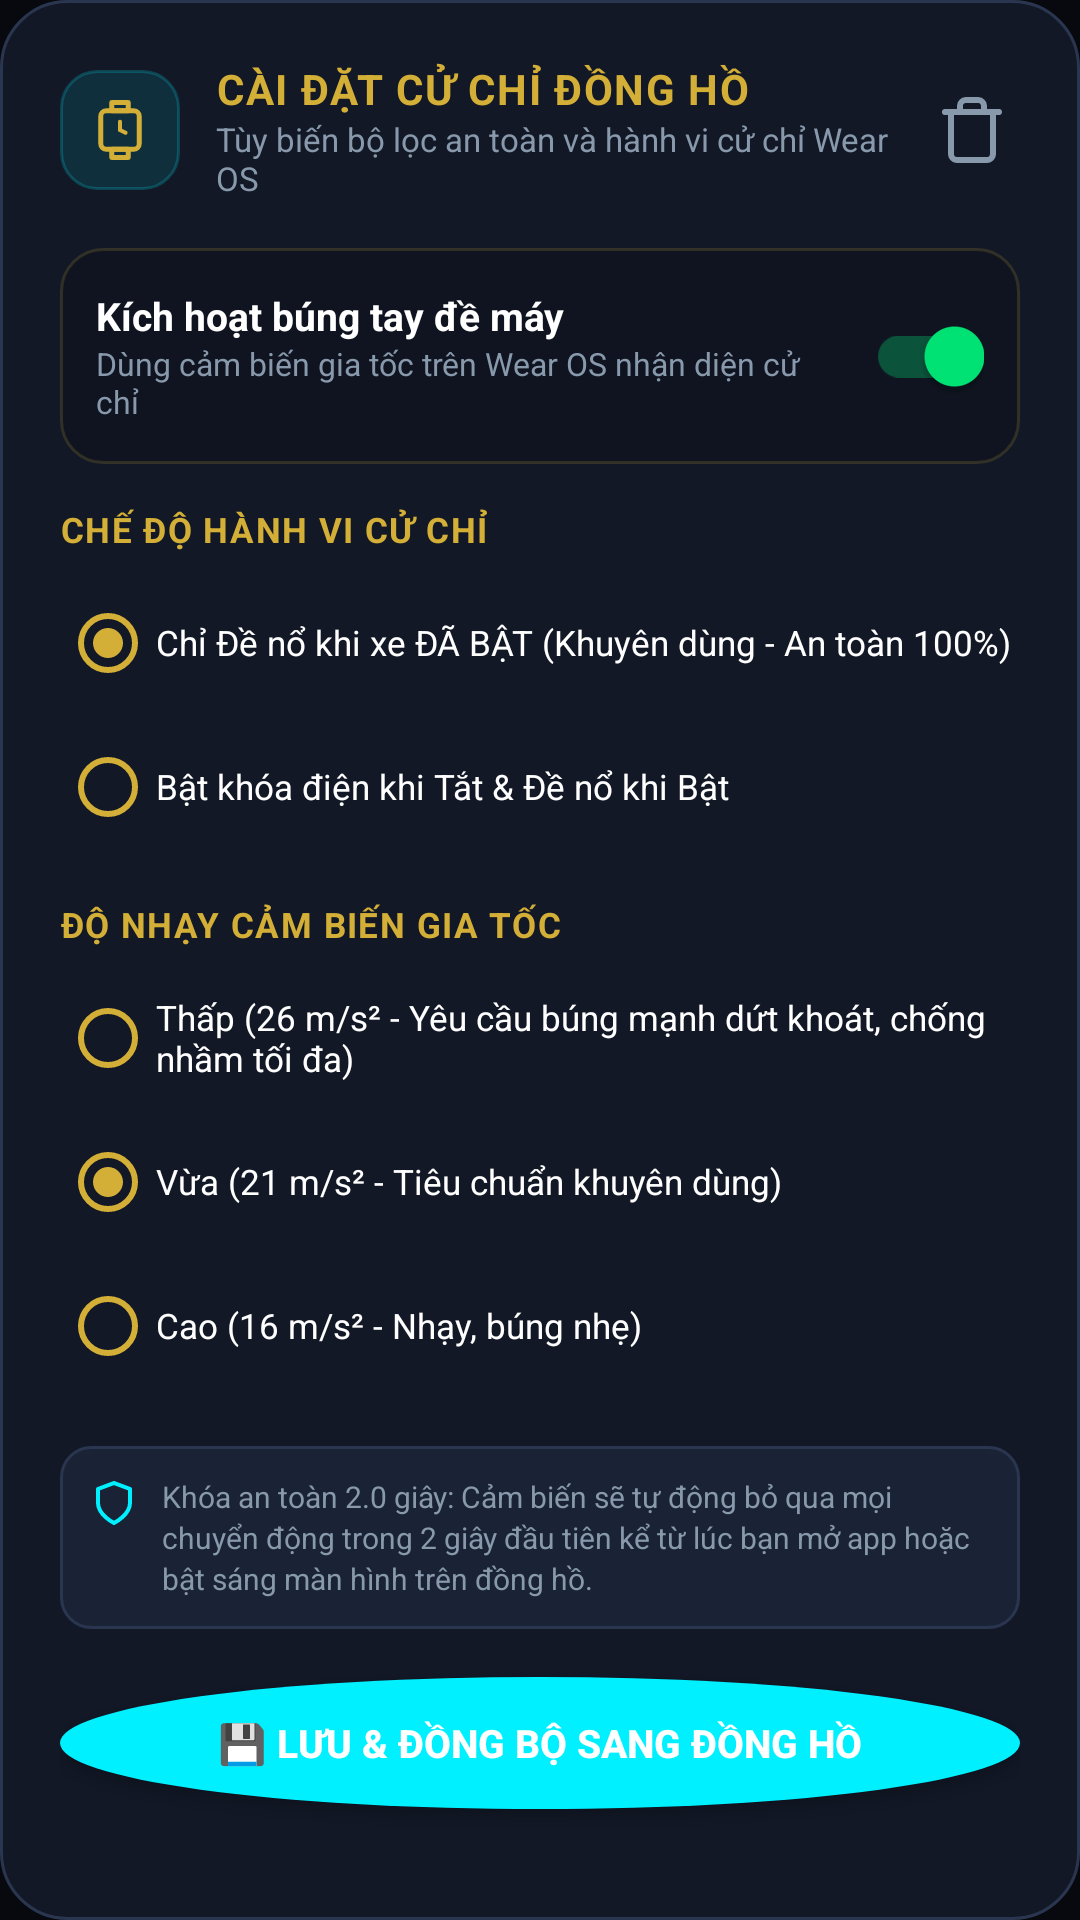

Write the Android layout XML for this screen, with the resource values it uses.
<!-- AndroidManifest.xml: application theme Theme.Controlesp -->
<!-- res/layout/dialog_wear_gesture_settings.xml -->
<?xml version="1.0" encoding="utf-8"?>
<LinearLayout xmlns:android="http://schemas.android.com/apk/res/android"
    xmlns:app="http://schemas.android.com/apk/res-auto"
    android:layout_width="match_parent"
    android:layout_height="wrap_content"
    android:background="@drawable/card_cyber_bg"
    android:orientation="vertical"
    android:padding="20dp">

    
    <LinearLayout
        android:layout_width="match_parent"
        android:layout_height="wrap_content"
        android:gravity="center_vertical"
        android:orientation="horizontal"
        android:layout_marginBottom="16dp">

        <FrameLayout
            android:layout_width="40dp"
            android:layout_height="40dp"
            android:background="@drawable/avatar_fp_bg">

            <ImageView
                android:layout_width="22dp"
                android:layout_height="22dp"
                android:layout_gravity="center"
                android:src="@drawable/ic_watch_smart"
                app:tint="@color/gold_primary" />
        </FrameLayout>

        <LinearLayout
            android:layout_width="0dp"
            android:layout_height="wrap_content"
            android:layout_marginStart="12dp"
            android:layout_weight="1"
            android:orientation="vertical">

            <TextView
                android:layout_width="wrap_content"
                android:layout_height="wrap_content"
                android:text="CÀI ĐẶT CỬ CHỈ ĐỒNG HỒ"
                android:textColor="@color/gold_primary"
                android:textSize="14sp"
                android:textStyle="bold"
                android:letterSpacing="0.04" />

            <TextView
                android:layout_width="wrap_content"
                android:layout_height="wrap_content"
                android:text="Tùy biến bộ lọc an toàn và hành vi cử chỉ Wear OS"
                android:textColor="@color/text_secondary"
                android:textSize="11sp" />
        </LinearLayout>

        <ImageButton
            android:id="@+id/btnCloseWearGestureDialog"
            android:layout_width="32dp"
            android:layout_height="32dp"
            android:background="?attr/selectableItemBackgroundBorderless"
            android:src="@drawable/ic_delete"
            app:tint="@color/text_secondary"
            android:contentDescription="Đóng" />
    </LinearLayout>

    
    <LinearLayout
        android:layout_width="match_parent"
        android:layout_height="wrap_content"
        android:background="@drawable/card_luxury_gold_bg"
        android:gravity="center_vertical"
        android:orientation="horizontal"
        android:padding="12dp"
        android:layout_marginBottom="14dp">

        <LinearLayout
            android:layout_width="0dp"
            android:layout_height="wrap_content"
            android:layout_weight="1"
            android:orientation="vertical">

            <TextView
                android:layout_width="wrap_content"
                android:layout_height="wrap_content"
                android:text="Kích hoạt búng tay đề máy"
                android:textColor="@color/white"
                android:textSize="13sp"
                android:textStyle="bold" />

            <TextView
                android:layout_width="wrap_content"
                android:layout_height="wrap_content"
                android:text="Dùng cảm biến gia tốc trên Wear OS nhận diện cử chỉ"
                android:textColor="@color/text_secondary"
                android:textSize="10.5sp" />
        </LinearLayout>

        <androidx.appcompat.widget.SwitchCompat
            android:id="@+id/swEnableWearGesture"
            android:layout_width="wrap_content"
            android:layout_height="wrap_content"
            android:checked="true" />
    </LinearLayout>

    <LinearLayout
        android:id="@+id/layoutGestureOptions"
        android:layout_width="match_parent"
        android:layout_height="wrap_content"
        android:orientation="vertical">

        
        <TextView
            android:layout_width="wrap_content"
            android:layout_height="wrap_content"
            android:text="CHẾ ĐỘ HÀNH VI CỬ CHỈ"
            android:textColor="@color/gold_primary"
            android:textSize="11.5sp"
            android:textStyle="bold"
            android:letterSpacing="0.04"
            android:layout_marginBottom="6dp" />

        <RadioGroup
            android:id="@+id/rgGestureMode"
            android:layout_width="match_parent"
            android:layout_height="wrap_content"
            android:layout_marginBottom="14dp">

            <RadioButton
                android:id="@+id/rbModeStartOnly"
                android:layout_width="match_parent"
                android:layout_height="wrap_content"
                android:checked="true"
                android:text="Chỉ Đề nổ khi xe ĐÃ BẬT (Khuyên dùng - An toàn 100%)"
                android:textColor="@color/white"
                android:textSize="11.5sp"
                android:buttonTint="@color/gold_primary"
                android:paddingVertical="4dp" />

            <RadioButton
                android:id="@+id/rbModeToggleAndStart"
                android:layout_width="match_parent"
                android:layout_height="wrap_content"
                android:text="Bật khóa điện khi Tắt &amp; Đề nổ khi Bật"
                android:textColor="@color/white"
                android:textSize="11.5sp"
                android:buttonTint="@color/gold_primary"
                android:paddingVertical="4dp" />
        </RadioGroup>

        
        <TextView
            android:layout_width="wrap_content"
            android:layout_height="wrap_content"
            android:text="ĐỘ NHẠY CẢM BIẾN GIA TỐC"
            android:textColor="@color/gold_primary"
            android:textSize="11.5sp"
            android:textStyle="bold"
            android:letterSpacing="0.04"
            android:layout_marginBottom="6dp" />

        <RadioGroup
            android:id="@+id/rgGestureSensitivity"
            android:layout_width="match_parent"
            android:layout_height="wrap_content"
            android:layout_marginBottom="16dp">

            <RadioButton
                android:id="@+id/rbSensLow"
                android:layout_width="match_parent"
                android:layout_height="wrap_content"
                android:text="Thấp (26 m/s² - Yêu cầu búng mạnh dứt khoát, chống nhầm tối đa)"
                android:textColor="@color/white"
                android:textSize="11.5sp"
                android:buttonTint="@color/gold_primary"
                android:paddingVertical="4dp" />

            <RadioButton
                android:id="@+id/rbSensMed"
                android:layout_width="match_parent"
                android:layout_height="wrap_content"
                android:checked="true"
                android:text="Vừa (21 m/s² - Tiêu chuẩn khuyên dùng)"
                android:textColor="@color/white"
                android:textSize="11.5sp"
                android:buttonTint="@color/gold_primary"
                android:paddingVertical="4dp" />

            <RadioButton
                android:id="@+id/rbSensHigh"
                android:layout_width="match_parent"
                android:layout_height="wrap_content"
                android:text="Cao (16 m/s² - Nhạy, búng nhẹ)"
                android:textColor="@color/white"
                android:textSize="11.5sp"
                android:buttonTint="@color/gold_primary"
                android:paddingVertical="4dp" />
        </RadioGroup>

        
        <LinearLayout
            android:layout_width="match_parent"
            android:layout_height="wrap_content"
            android:background="@drawable/header_icon_btn_bg"
            android:orientation="horizontal"
            android:padding="10dp"
            android:layout_marginBottom="16dp">

            <ImageView
                android:layout_width="16dp"
                android:layout_height="16dp"
                android:layout_marginTop="1dp"
                android:src="@drawable/ic_shield"
                app:tint="@color/accent_cyan" />

            <TextView
                android:layout_width="0dp"
                android:layout_height="wrap_content"
                android:layout_weight="1"
                android:layout_marginStart="8dp"
                android:text="Khóa an toàn 2.0 giây: Cảm biến sẽ tự động bỏ qua mọi chuyển động trong 2 giây đầu tiên kể từ lúc bạn mở app hoặc bật sáng màn hình trên đồng hồ."
                android:textColor="@color/text_secondary"
                android:textSize="10sp"
                android:lineSpacingExtra="2dp" />
        </LinearLayout>
    </LinearLayout>

    
    <androidx.appcompat.widget.AppCompatButton
        android:id="@+id/btnSaveWearGestureSettings"
        android:layout_width="match_parent"
        android:layout_height="44dp"
        android:background="@drawable/button_background"
        android:text="💾 LƯU &amp; ĐỒNG BỘ SANG ĐỒNG HỒ"
        android:textAllCaps="false"
        android:textColor="@color/white"
        android:textSize="13sp"
        android:textStyle="bold" />

</LinearLayout>
<!-- resources referenced by this layout -->
<resources>
  <color name="accent_cyan">#00F0FF</color>
  <color name="gold_primary">#D4AF37</color>
  <color name="text_secondary">#8899AC</color>
  <color name="white">#FFFFFFFF</color>
  <!-- drawable avatar_fp_bg (drawable) -->
  <?xml version="1.0" encoding="utf-8"?>
  <shape xmlns:android="http://schemas.android.com/apk/res/android"
      android:shape="rectangle">
      <corners android:radius="12dp" />
      <solid android:color="#1A00F0FF" />
      <stroke
          android:width="1dp"
          android:color="#3300F0FF" />
  </shape>
  <!-- drawable button_background (drawable) -->
  <?xml version="1.0" encoding="utf-8"?>
  <ripple xmlns:android="http://schemas.android.com/apk/res/android"
      android:color="#40FFFFFF">
      <item>
          <shape android:shape="oval">
              <corners android:radius="16dp" />
              <solid android:color="@color/primary_blue" />
          </shape>
      </item>
  </ripple>
  <!-- drawable card_cyber_bg (drawable) -->
  <?xml version="1.0" encoding="utf-8"?>
  <shape xmlns:android="http://schemas.android.com/apk/res/android"
      android:shape="rectangle">
      <solid android:color="@color/card_bg" />
      <stroke
          android:width="1dp"
          android:color="@color/border_subtle" />
      <corners android:radius="22dp" />
  </shape>
  <!-- drawable card_luxury_gold_bg (drawable) -->
  <?xml version="1.0" encoding="utf-8"?>
  <shape xmlns:android="http://schemas.android.com/apk/res/android"
      android:shape="rectangle">
      <solid android:color="#0F1420" />
      <stroke
          android:width="1dp"
          android:color="#2BD4AF37" />
      <corners android:radius="14dp" />
  </shape>
  <!-- drawable header_icon_btn_bg (drawable) -->
  <?xml version="1.0" encoding="utf-8"?>
  <ripple xmlns:android="http://schemas.android.com/apk/res/android"
      android:color="@color/glow_cyan">
      <item>
          <shape android:shape="rectangle">
              <corners android:radius="10dp" />
              <solid android:color="@color/surface_elevated" />
              <stroke android:width="1dp" android:color="@color/border_subtle" />
          </shape>
      </item>
  </ripple>
  <!-- drawable ic_delete (drawable) -->
  <vector xmlns:android="http://schemas.android.com/apk/res/android"
      android:width="24dp"
      android:height="24dp"
      android:viewportWidth="24"
      android:viewportHeight="24">
    <path
        android:fillColor="#00000000"
        android:strokeColor="#FFFF3366"
        android:strokeWidth="2"
        android:strokeLineCap="round"
        android:strokeLineJoin="round"
        android:pathData="M3,6h18M19,6v14a2,2 0,0 1,-2 2H7a2,2 0,0 1,-2 -2V6m3,0V4a2,2 0,0 1,2 -2h4a2,2 0,0 1,2 2v2" />
  </vector>
  <!-- drawable ic_shield (drawable) -->
  <vector xmlns:android="http://schemas.android.com/apk/res/android"
      android:width="24dp"
      android:height="24dp"
      android:viewportWidth="24"
      android:viewportHeight="24">
    <path
        android:fillColor="#00000000"
        android:strokeColor="#FFFFFFFF"
        android:strokeWidth="2"
        android:strokeLineCap="round"
        android:strokeLineJoin="round"
        android:pathData="M12,22s8,-4 8,-10V5l-8,-3 -8,3v7c0,6 8,10 8,10z" />
  </vector>
  <style name="Theme.Controlesp" parent="Theme.MaterialComponents.DayNight.NoActionBar">
          <item name="colorPrimary">@color/primary_blue</item>
          <item name="colorSecondary">@color/secondary_teal</item>
          <item name="android:windowBackground">@color/bg_dark</item>
          <item name="android:statusBarColor">@color/bg_dark</item>
          <item name="android:navigationBarColor">@color/card_bg</item>
      </style>
  <color name="primary_blue">#00F0FF</color>
  <color name="card_bg">#121826</color>
  <color name="border_subtle">#2A364F</color>
  <color name="glow_cyan">#4000F0FF</color>
  <color name="surface_elevated">#1A2336</color>
  <color name="secondary_teal">#00E676</color>
  <color name="bg_dark">#07090E</color>
</resources>
